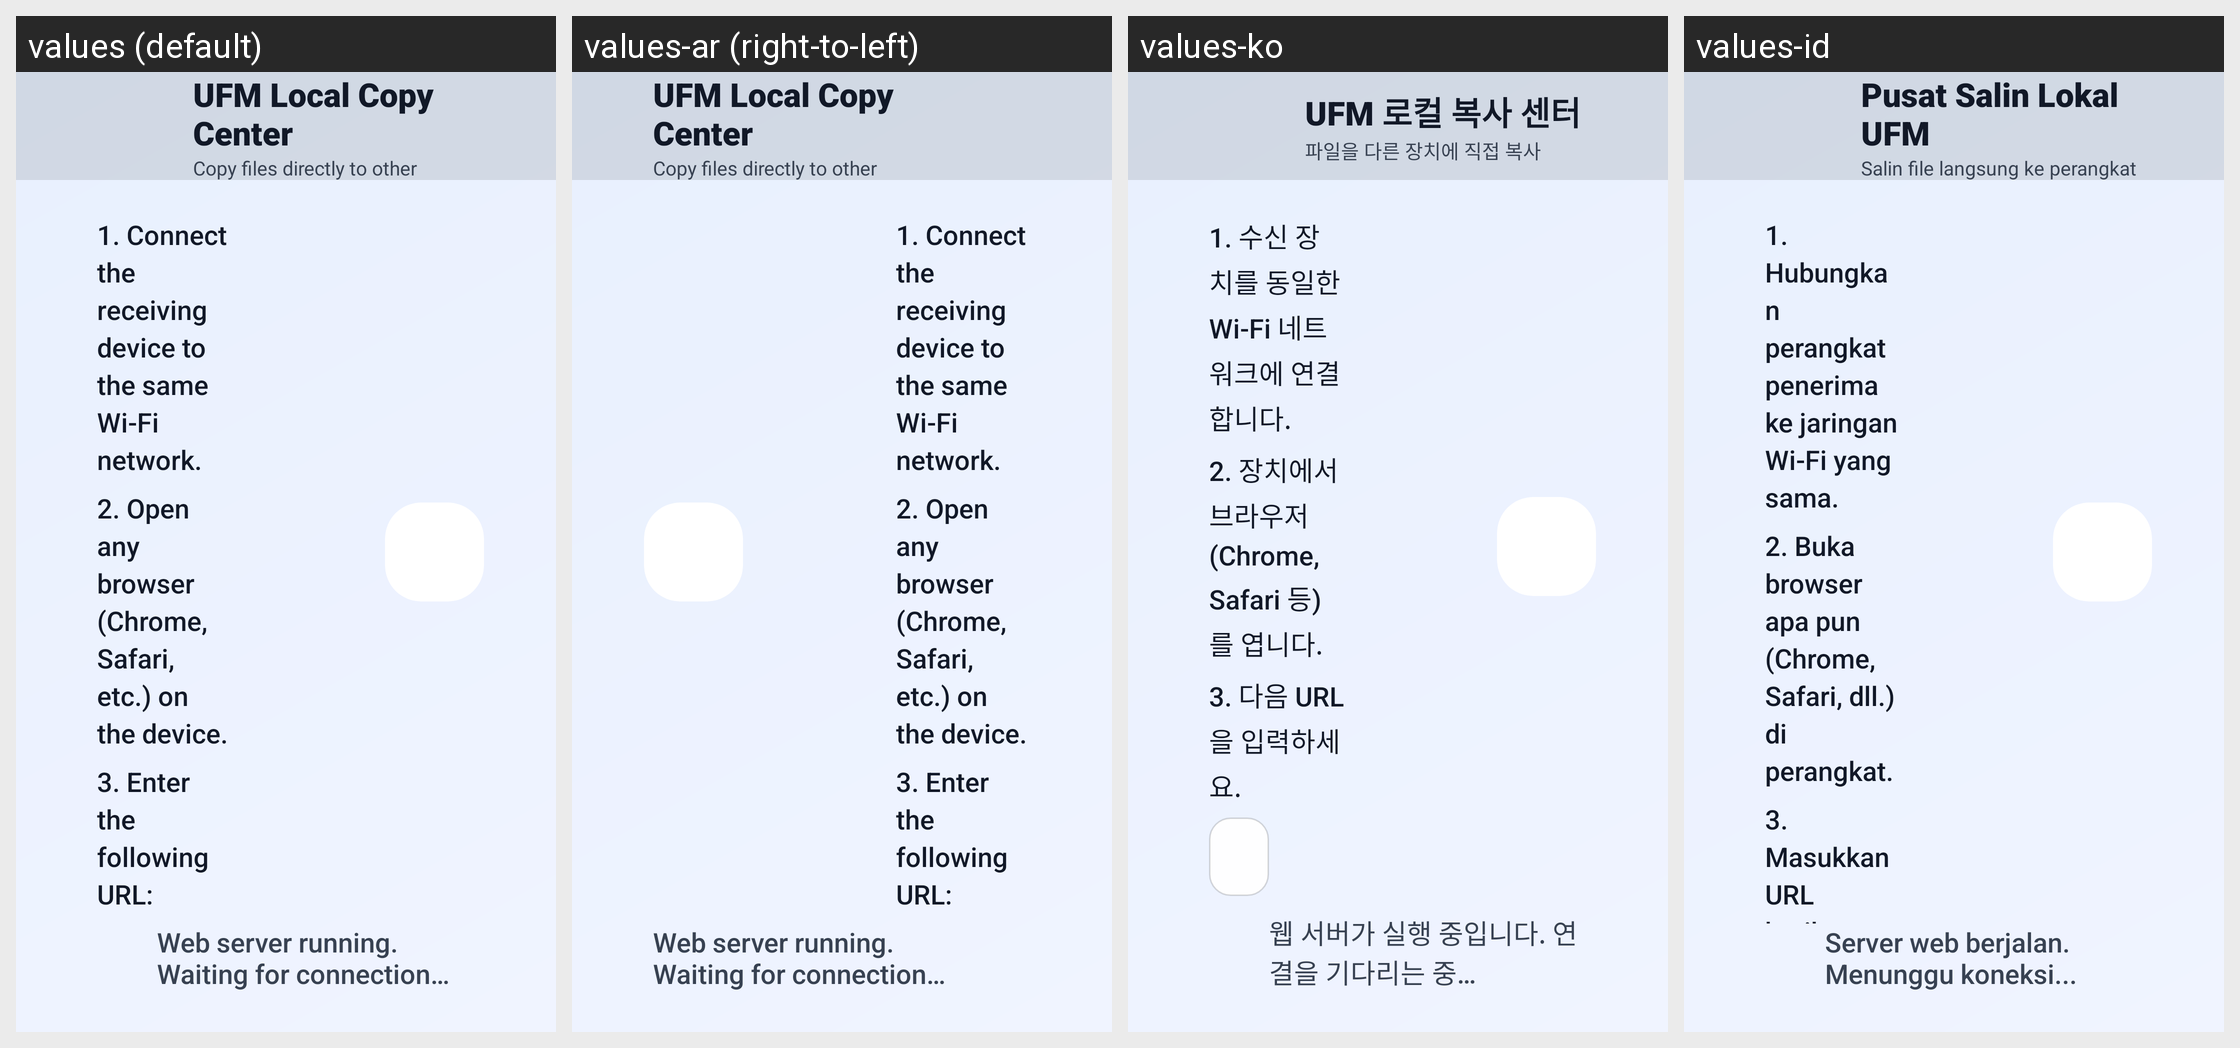

Strings drawn on this Android screen and how each of the app's shown locales translates them:
Android screen res/layout/activity_premium_share_tv.xml rendered under 4 locales, left to right: values (default), values-ar (right-to-left), values-ko, values-id. Device: Nexus 5 (rendered at 1080×1920; each locale shown at half size, 540×960, under a caption strip naming it); theme Theme.UltimateFileManager.
Other locales in the repository, not shown: values-de, values-es, values-fr, values-hi, values-in, values-it, values-ja, values-nl, values-pt, values-ru, values-sv, values-tr, values-uk, values-zh.
Strings drawn on this screen, with the default value and each locale's value (text and hints the layout hard-codes, and strings that could not be matched under every locale, appear in the picture but are not listed):

premium_share_title
  values: UFM Local Copy Center
  values-ar: UFM Local Copy Center  [not translated; the default value is used]
  values-ko: UFM 로컬 복사 센터
  values-id: Pusat Salin Lokal UFM

premium_share_subtitle
  values: Copy files directly to other devices
  values-ar: Copy files directly to other devices  [not translated; the default value is used]
  values-ko: 파일을 다른 장치에 직접 복사
  values-id: Salin file langsung ke perangkat lain

tv_share_step_connect
  values: 1. Connect the receiving device to the same Wi-Fi network.
  values-ar: 1. Connect the receiving device to the same Wi-Fi network.  [not translated; the default value is used]
  values-ko: 1. 수신 장치를 동일한 Wi-Fi 네트워크에 연결합니다.
  values-id: 1. Hubungkan perangkat penerima ke jaringan Wi-Fi yang sama.

tv_share_step_browser
  values: 2. Open any browser (Chrome, Safari, etc.) on the device.
  values-ar: 2. Open any browser (Chrome, Safari, etc.) on the device.  [not translated; the default value is used]
  values-ko: 2. 장치에서 브라우저(Chrome, Safari 등)를 엽니다.
  values-id: 2. Buka browser apa pun (Chrome, Safari, dll.) di perangkat.

tv_share_step_url
  values: 3. Enter the following URL:
  values-ar: 3. Enter the following URL:  [not translated; the default value is used]
  values-ko: 3. 다음 URL을 입력하세요.
  values-id: 3. Masukkan URL berikut:

tv_share_status_waiting
  values: Web server running. Waiting for connection…
  values-ar: Web server running. Waiting for connection…  [not translated; the default value is used]
  values-ko: 웹 서버가 실행 중입니다. 연결을 기다리는 중…
  values-id: Server web berjalan. Menunggu koneksi...
